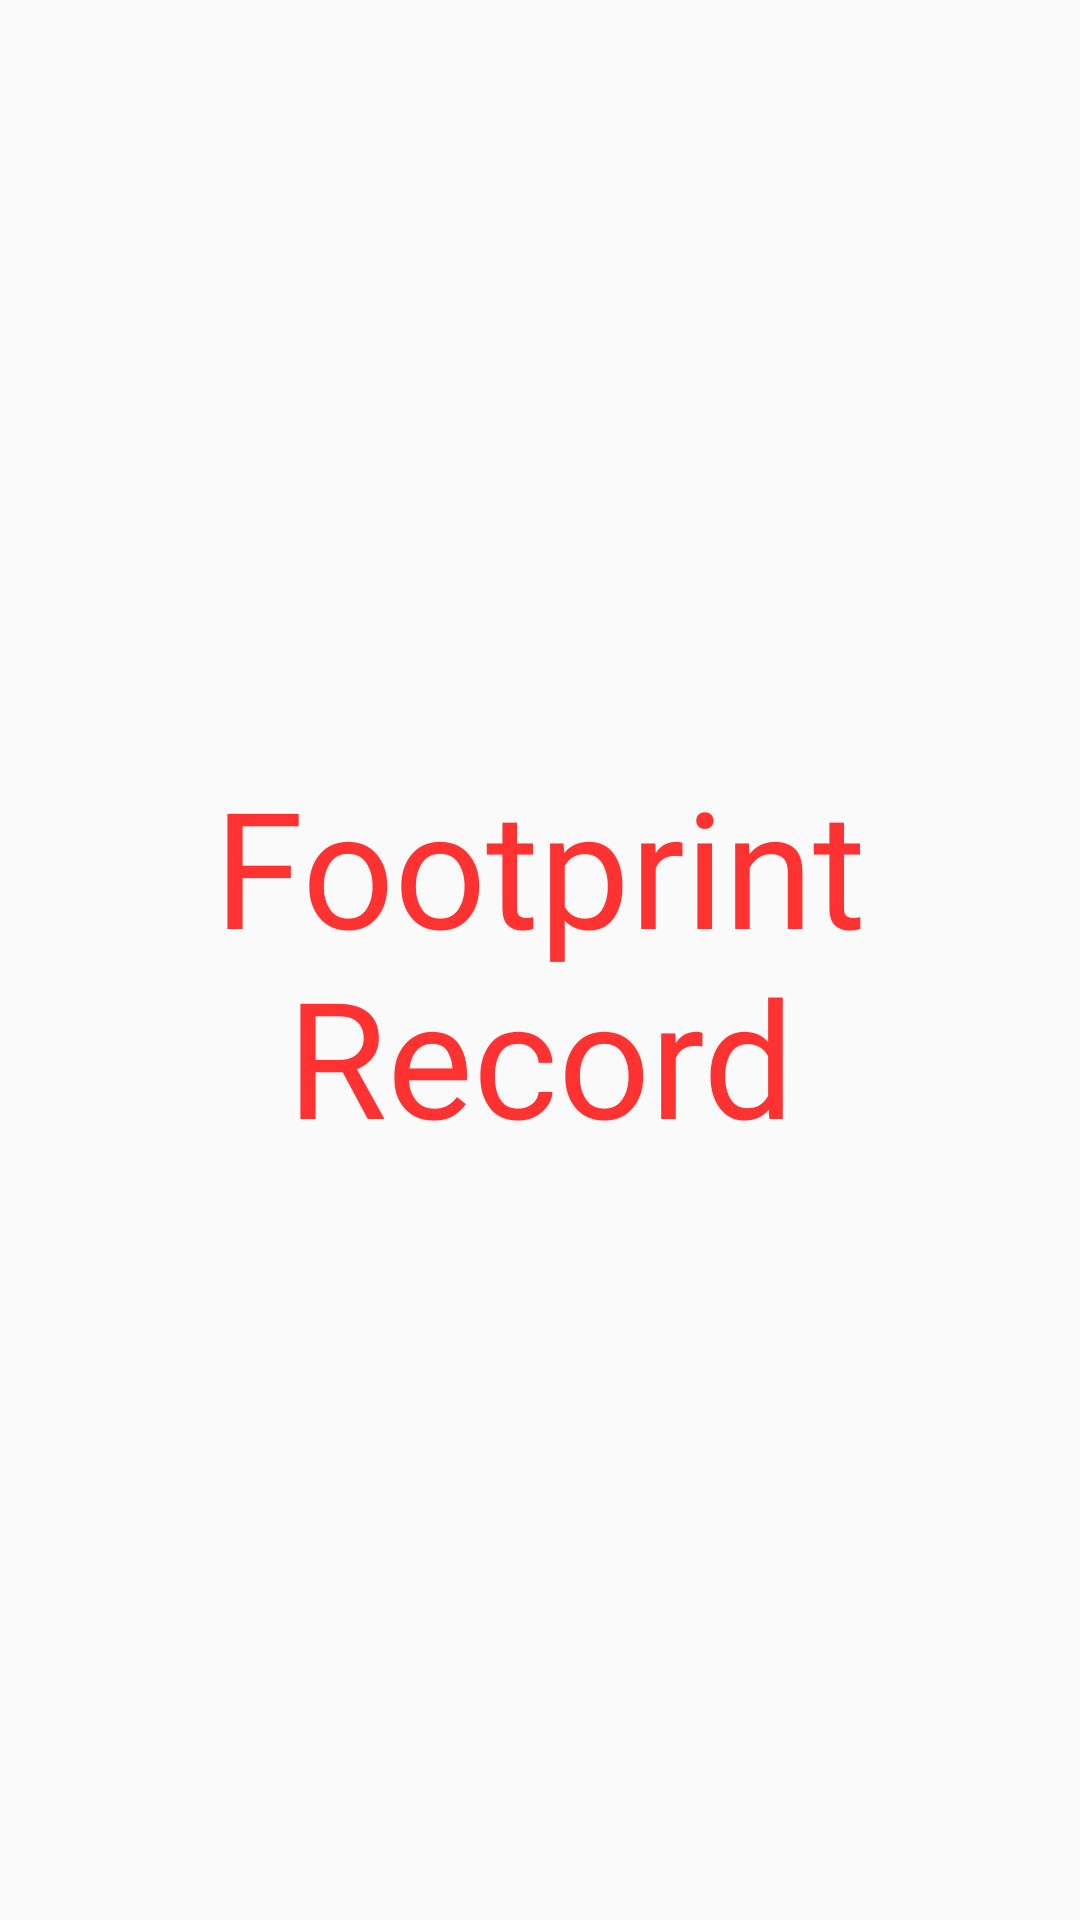

Reconstruct the res/layout file that produces this screen, plus the resources it refers to.
<!-- AndroidManifest.xml: application theme AppTheme -->
<!-- res/layout/activity_welcome.xml -->
<?xml version="1.0" encoding="utf-8"?>
<androidx.constraintlayout.widget.ConstraintLayout xmlns:android="http://schemas.android.com/apk/res/android"
    xmlns:app="http://schemas.android.com/apk/res-auto"
    xmlns:tools="http://schemas.android.com/tools"
    android:layout_width="match_parent"
    android:layout_height="match_parent"
    tools:context=".WelcomeActivity">

    <TextView
        android:id="@+id/welecome_text_logo"
        android:layout_width="wrap_content"
        android:layout_height="wrap_content"
        android:fontFamily="@font/comicbd"
        android:gravity="center"
        android:text="@string/app_name"
        android:textColor="#FF3232"
        android:textSize="54sp"
        app:layout_constraintBottom_toBottomOf="parent"
        app:layout_constraintEnd_toEndOf="parent"
        app:layout_constraintStart_toStartOf="parent"
        app:layout_constraintTop_toTopOf="parent" />

</androidx.constraintlayout.widget.ConstraintLayout>
<!-- resources referenced by this layout -->
<resources>
  <string name="app_name">Footprint Record</string>
  
      //登入＆註冊
  <style name="AppTheme" parent="Theme.AppCompat.Light.NoActionBar">
          <item name="colorPrimary">#FF3232</item>
          <item name="colorPrimaryDark">#2B2B2B</item>
          <item name="colorAccent">#FF3232</item>
          <item name="drawableTint">#FF3232</item>
      </style>
</resources>
